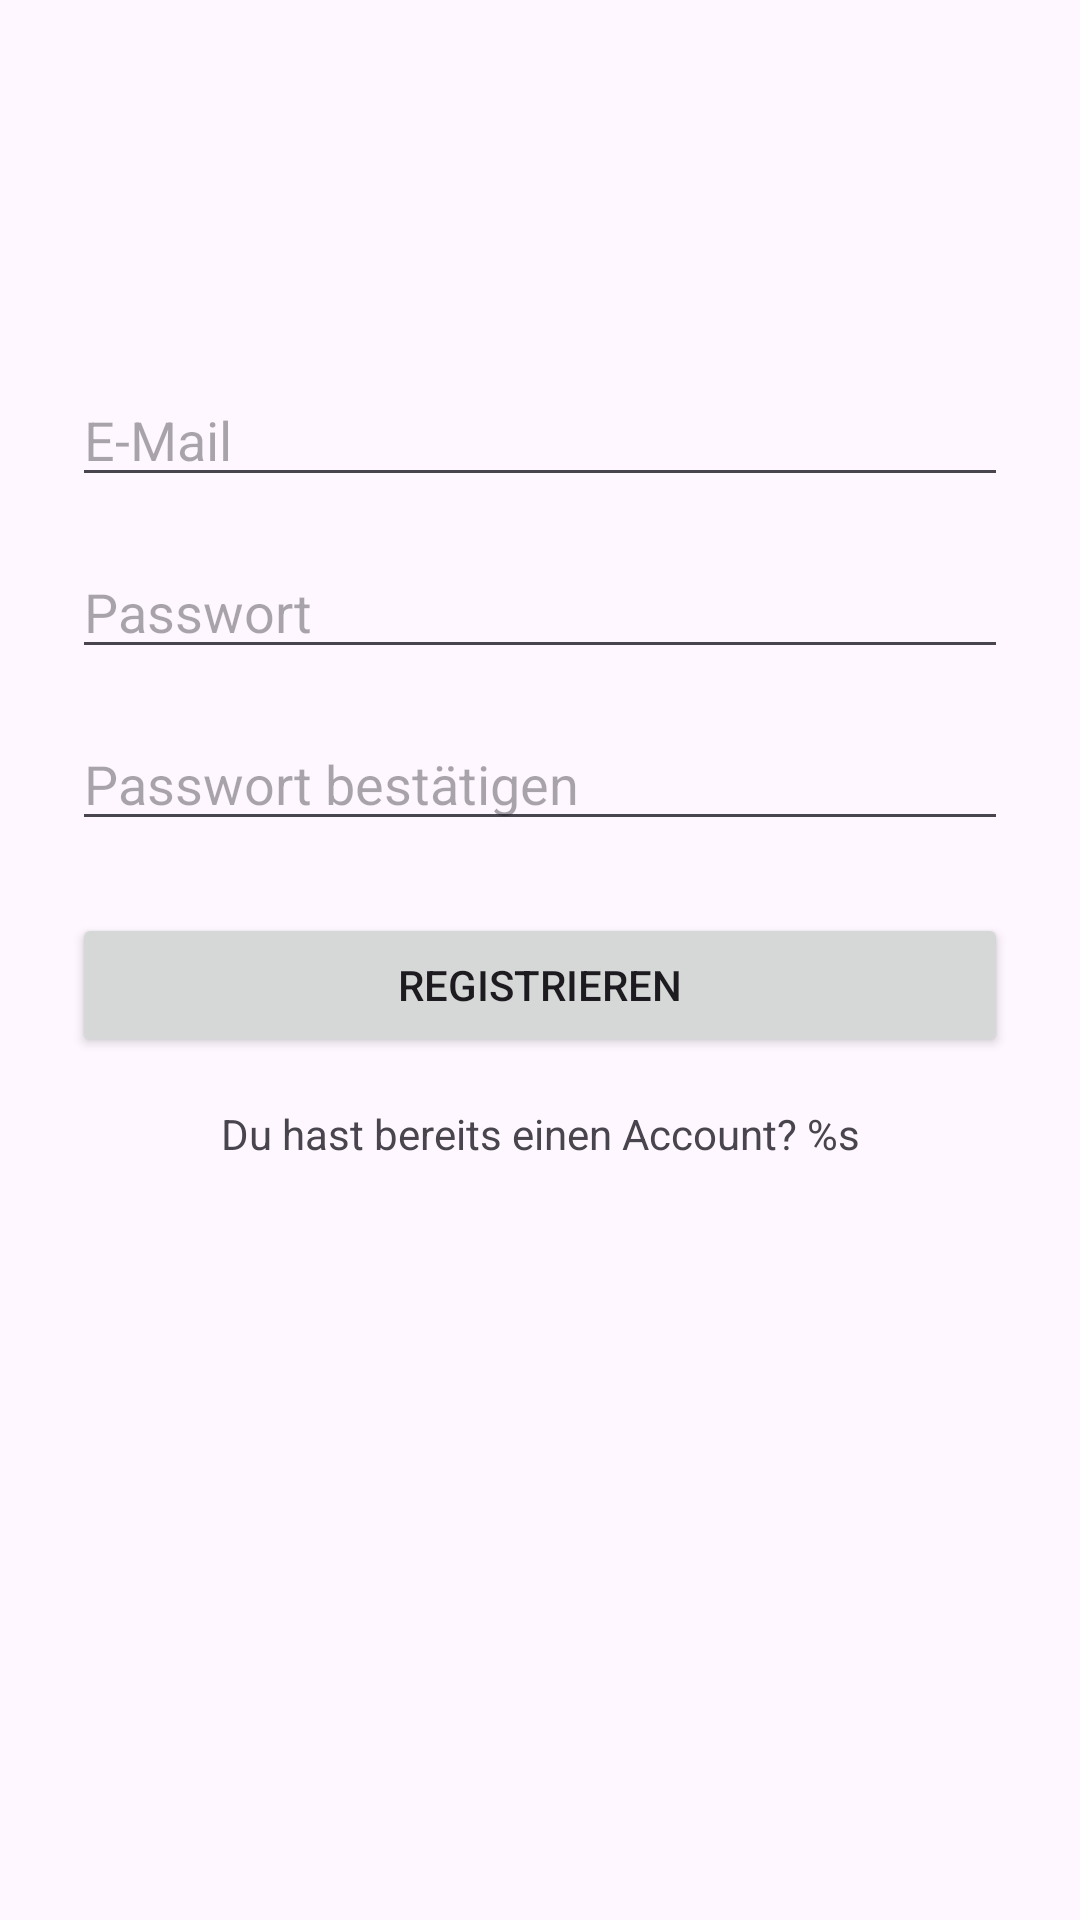

Reconstruct the res/layout file that produces this screen, plus the resources it refers to.
<!-- AndroidManifest.xml: application theme Theme.CloudDeclutter -->
<!-- res/layout/fragment_signup.xml -->
<?xml version="1.0" encoding="utf-8"?>
<androidx.constraintlayout.widget.ConstraintLayout xmlns:android="http://schemas.android.com/apk/res/android"
    xmlns:app="http://schemas.android.com/apk/res-auto"
    xmlns:tools="http://schemas.android.com/tools"
    android:id="@+id/signup"
    android:layout_width="match_parent"
    android:layout_height="match_parent"
    tools:context=".ui.login.SignupFragment">

    <androidx.constraintlayout.widget.ConstraintLayout
        android:layout_width="match_parent"
        android:layout_height="wrap_content"
        android:paddingHorizontal="24dp"
        app:layout_constraintBottom_toBottomOf="parent"
        app:layout_constraintTop_toTopOf="parent"
        app:layout_constraintVertical_bias="0.32999998">

        <TextView
            android:id="@+id/txYesAccount"
            android:layout_width="wrap_content"
            android:layout_height="wrap_content"
            android:layout_marginTop="16dp"
            android:text="@string/loginYesAccount"
            app:layout_constraintEnd_toEndOf="parent"
            app:layout_constraintStart_toStartOf="parent"
            app:layout_constraintTop_toBottomOf="@+id/btSignupSubmit" />

        <Button
            android:id="@+id/btSignupSubmit"
            android:layout_width="0dp"
            android:layout_height="wrap_content"
            android:layout_marginTop="24dp"
            android:text="@string/loginSubmitSignup"
            app:layout_constraintEnd_toEndOf="parent"
            app:layout_constraintStart_toStartOf="parent"
            app:layout_constraintTop_toBottomOf="@+id/etSignupPasswordConfirm" />

        <EditText
            android:id="@+id/etSignupPasswordConfirm"
            android:layout_width="0dp"
            android:layout_height="wrap_content"
            android:layout_marginTop="16dp"
            android:ems="10"
            android:hint="@string/loginConfirmPasswordHint"
            android:imeOptions="actionDone"
            android:inputType="textPassword"
            app:layout_constraintEnd_toEndOf="parent"
            app:layout_constraintStart_toStartOf="parent"
            app:layout_constraintTop_toBottomOf="@+id/etSignupPassword" />

        <EditText
            android:id="@+id/etSignupPassword"
            android:layout_width="0dp"
            android:layout_height="wrap_content"
            android:layout_marginTop="16dp"
            android:ems="10"
            android:hint="@string/loginPasswordHint"
            android:imeOptions="actionNext"
            android:inputType="textPassword"
            app:layout_constraintEnd_toEndOf="parent"
            app:layout_constraintStart_toStartOf="parent"
            app:layout_constraintTop_toBottomOf="@+id/etSignupEmail" />

        <EditText
            android:id="@+id/etSignupEmail"
            android:layout_width="0dp"
            android:layout_height="wrap_content"
            android:ems="10"
            android:hint="@string/loginEmailHint"
            android:imeOptions="actionNext"
            android:inputType="textEmailAddress"
            app:layout_constraintEnd_toEndOf="parent"
            app:layout_constraintHorizontal_bias="0.0"
            app:layout_constraintStart_toStartOf="parent"
            app:layout_constraintTop_toTopOf="parent" />

        <TextView
            android:id="@+id/txPwMatch"
            android:layout_width="wrap_content"
            android:layout_height="wrap_content"
            android:text="TextView"
            android:visibility="invisible"
            app:layout_constraintEnd_toEndOf="@+id/etSignupPasswordConfirm"
            app:layout_constraintTop_toBottomOf="@+id/etSignupPasswordConfirm" />

        <TextView
            android:id="@+id/txSignupEmailMatch"
            android:layout_width="wrap_content"
            android:layout_height="wrap_content"
            android:text="@string/loginEmailNoMatch"
            android:visibility="invisible"
            app:layout_constraintEnd_toEndOf="@+id/etSignupEmail"
            app:layout_constraintTop_toBottomOf="@+id/etSignupEmail" />

    </androidx.constraintlayout.widget.ConstraintLayout>

</androidx.constraintlayout.widget.ConstraintLayout>
<!-- resources referenced by this layout -->
<resources>
  <string name="loginConfirmPasswordHint">Passwort bestätigen</string>
  <string name="loginEmailHint">E-Mail</string>
  <string name="loginEmailNoMatch">✘ Keine gültige E-Mail Adresse</string>
  <string name="loginPasswordHint">Passwort</string>
  <string name="loginSubmitSignup">Registrieren</string>
  <string name="loginYesAccount">Du hast bereits einen Account? %s</string>
  <style name="Theme.CloudDeclutter" parent="Base.Theme.CloudDeclutter" />
  <style name="Base.Theme.CloudDeclutter" parent="Theme.Material3.DayNight.NoActionBar">
          
          <item name="colorPrimary">@color/koenigsblau</item>
      </style>
  <color name="koenigsblau">#5271ff</color>
</resources>
